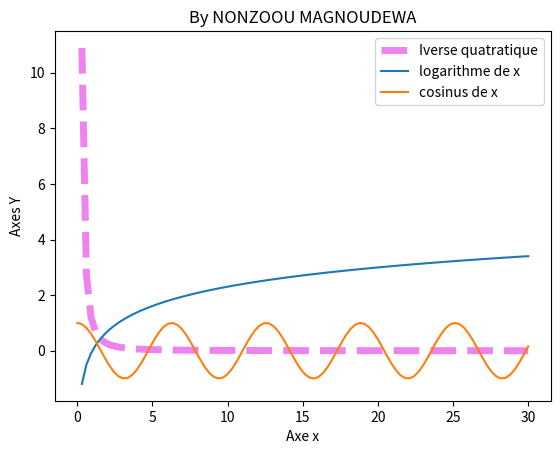
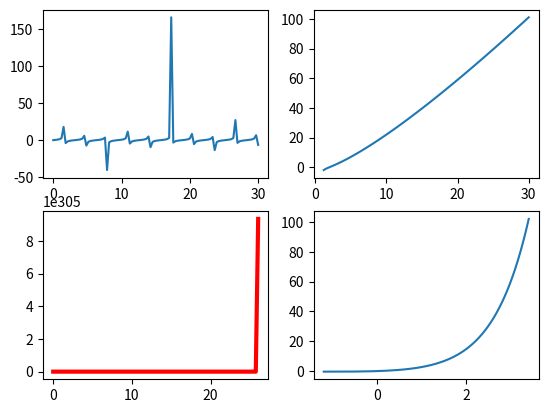

Write the Python code that produced these figures, in order.
# -*- coding: utf-8 -*-
"""
Created on Wed Oct 11 16:55:07 2023

@author: NONZOOU
"""
import time
import numpy as np
import matplotlib.pyplot as plt

x= np.linspace(0, 30, 100)
y=np.log(x)
z=np.sin(x**2+x**3)

##plt.plot(x,z, c="violet", lw=5, ls="--") ## c = couleur, lw= paisseur, ls= style de ligne
##plt.show()
time.sleep(2)
## fonction figure

plt.figure()
plt.plot(x, 1/x**2, c="violet", lw=5, ls="--", label ="Iverse quatratique") ## c = couleur, lw= paisseur, ls= style de ligne
plt.plot(x, y, label= "logarithme de x")
plt.plot(x, np.cos(x), label ="cosinus de x")
plt.title("By NONZOOU MAGNOUDEWA")
plt.xlabel("Axe x")
plt.ylabel("Axes Y")
plt.legend() ## label dans les fonction plt.plot
plt.show()
plt.savefig("Figure.png") ## sauvegarge de la figure ne format image

plt.figure()
## afficher plusieur graphiques sur un meme figure : on precise le nombre de ligbe et de colonnes de la figures
plt.subplot(2,2, 1)
plt.plot(x, np.tan(x))
plt.show()

plt.subplot(2,2,2)
plt.plot(x, x*np.log(x-1))
plt.show()

plt.subplot(2,2,3)
plt.plot(x, np.sinh(x**2 + x), c="red", lw="3")

plt.subplot(2,2,4)
plt.plot(y, x*y)